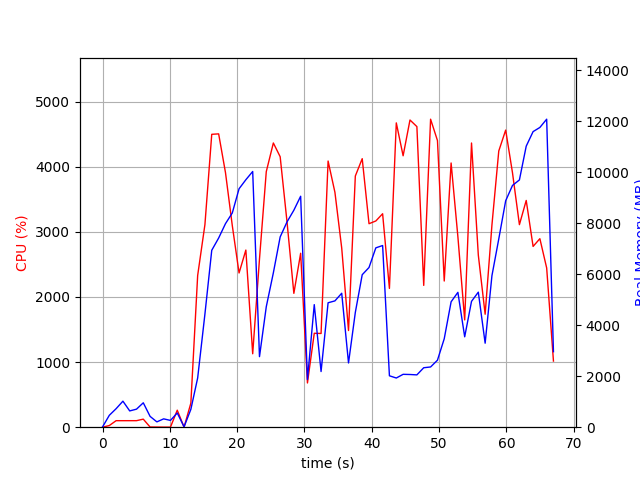

Data behind this chart, as committed beside it:
elapsed_time, nproc, cpu, mem_real, mem_virtual
4.124641418457031e-05, 1, 0.0, 10.63, 3187
1.007, 5, 25.8, 467, 2370
2.017, 4, 100.1, 726.1, 2422
3.026, 9, 100.0, 1021, 5633
4.036, 3, 100.2, 638.8, 2029
5.044, 3, 100.2, 707.4, 2029
6.052, 4, 123.7, 956.9, 2662
7.062, 4, 3.0, 424.7, 1879
8.071, 3, 2.0, 208.6, 1435
9.079, 3, 1.0, 327, 1560
10.09, 3, 1.0, 266.5, 1495
11.1, 4, 261.2, 557.6, 2098
12.11, 1, 1.0, 15.19, 44.03
13.12, 1, 369.6, 699.5, 6099
14.13, 1, 2330, 1931, 9243
15.21, 1, 3111, 4439, 11123
16.22, 1, 4497, 6939, 16318
17.25, 1, 4504, 7420, 19614
18.27, 1, 3909, 7985, 19670
19.27, 1, 3097, 8402, 19670
20.28, 1, 2368, 9353, 19734
21.29, 1, 2720, 9706, 19734
22.31, 1, 1128, 10030, 19814
23.32, 1, 2583, 2768, 19814
24.32, 1, 3924, 4725, 19863
25.38, 1, 4364, 6054, 20753
26.39, 1, 4153, 7463, 20753
27.41, 1, 3144, 8056, 20753
28.42, 1, 2055, 8511, 20753
29.43, 1, 2671, 9059, 20753
30.44, 1, 679.2, 1868, 20753
31.45, 1, 1442, 4808, 25969
32.46, 1, 1439, 2184, 26993
33.51, 1, 4087, 4881, 27910
34.52, 1, 3607, 4954, 27910
35.53, 1, 2751, 5254, 28022
36.54, 1, 1484, 2520, 28022
37.55, 1, 3857, 4503, 28022
38.58, 1, 4123, 5981, 28310
39.59, 1, 3125, 6263, 28310
40.6, 1, 3167, 7035, 28310
41.61, 1, 3278, 7126, 28310
42.62, 1, 2131, 2017, 26262
43.64, 1, 4673, 1929, 26262
44.65, 1, 4168, 2074, 26262
45.67, 1, 4717, 2067, 26262
46.7, 1, 4616, 2052, 26262
47.72, 1, 2177, 2332, 31382
48.74, 1, 4729, 2363, 31382
49.76, 1, 4402, 2628, 34454
50.76, 1, 2245, 3470, 32406
51.78, 1, 4057, 4919, 32448
52.79, 1, 2924, 5289, 32448
53.8, 1, 1647, 3545, 32448
54.82, 1, 4364, 4936, 32448
55.83, 1, 2643, 5297, 32448
56.84, 1, 1735, 3295, 32448
57.85, 1, 3106, 5944, 32448
58.87, 1, 4242, 7386, 32448
59.89, 1, 4562, 8882, 37618
... 7 more rows
